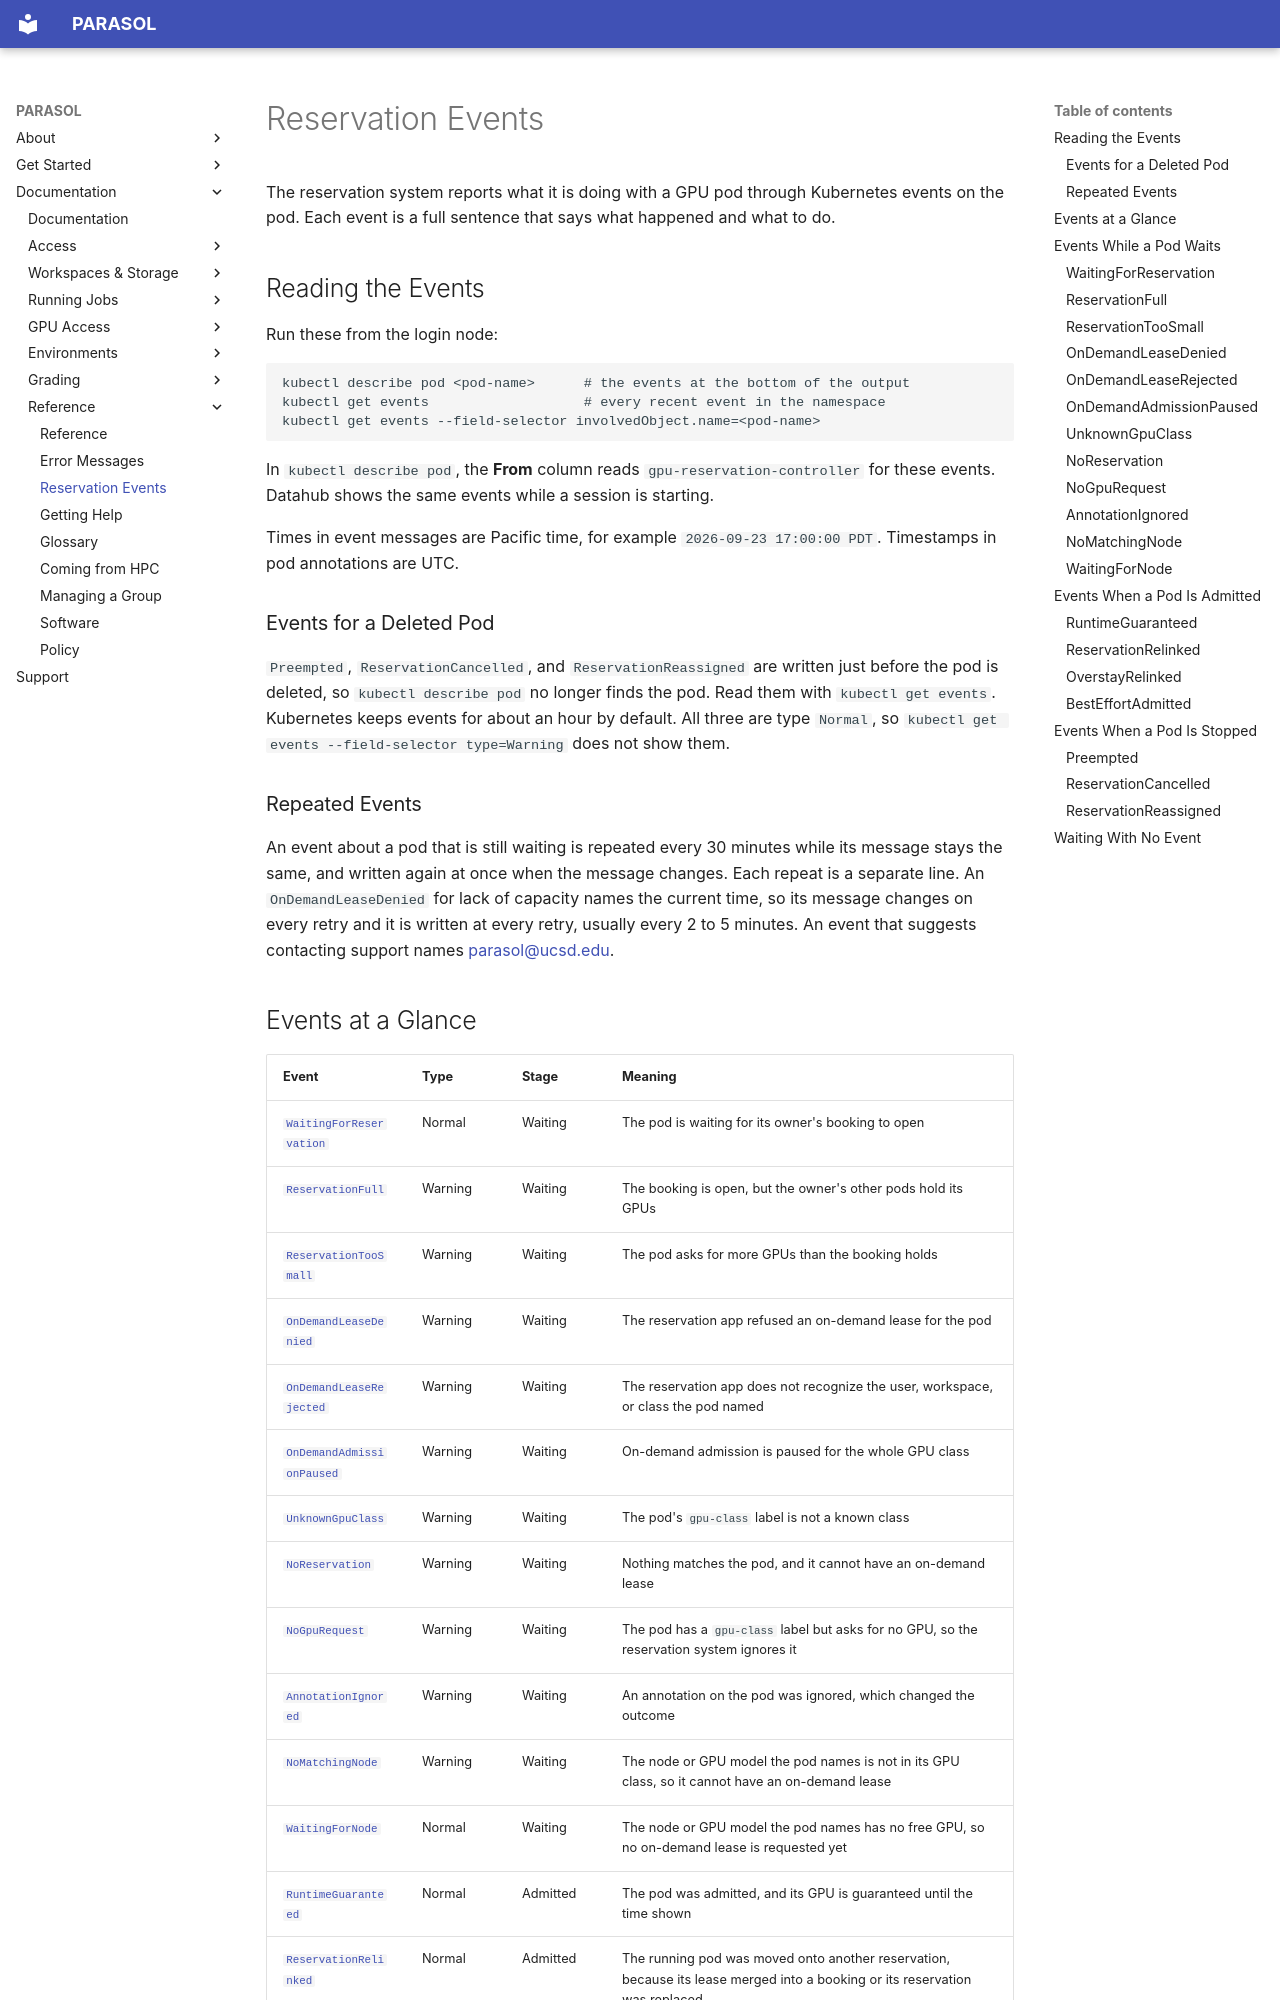

repository: ucsd-ets/parasol-docs-preview2 · page: reference/reservation-events/index.html · generator: mkdocs

# Reservation Events

The reservation system reports what it is doing with a GPU pod through
Kubernetes events on the pod. Each event is a full sentence that says what
happened and what to do.

## Reading the Events

Run these from the login node:

```bash
kubectl describe pod <pod-name>      # the events at the bottom of the output
kubectl get events                   # every recent event in the namespace
kubectl get events --field-selector involvedObject.name=<pod-name>
```

In `kubectl describe pod`, the **From** column reads `gpu-reservation-controller`
for these events. Datahub shows the same events while a session is starting.

Times in event messages are Pacific time, for example
`2026-09-23 17:00:00 PDT`. Timestamps in pod annotations are UTC.

### Events for a Deleted Pod

`Preempted`, `ReservationCancelled`, and `ReservationReassigned` are written
just before the pod is deleted, so `kubectl describe pod` no longer finds the
pod. Read them with `kubectl get events`. Kubernetes keeps events for about an
hour by default. All three are type `Normal`, so
`kubectl get events --field-selector type=Warning` does not show them.

### Repeated Events

An event about a pod that is still waiting is repeated every 30 minutes while
its message stays the same, and written again at once when the message changes.
Each repeat is a separate line. An `OnDemandLeaseDenied` for lack of capacity
names the current time, so its message changes on every retry and it is written
at every retry, usually every 2 to 5 minutes. An event that suggests contacting
support names
[parasol@ucsd.edu](mailto:parasol@ucsd.edu).
